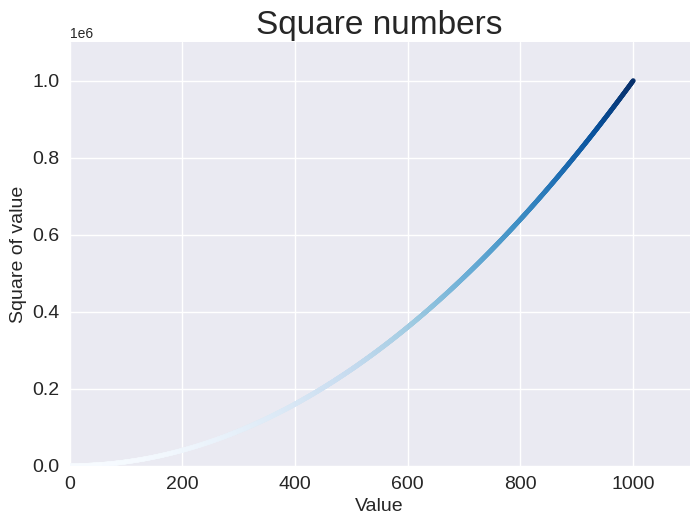

Write Python code to recreate this figure.
import matplotlib.pyplot as plt

x_values = range(1, 1001)
y_values = [x**2 for x in x_values]

plt.style.use('seaborn-v0_8')
fig, ax = plt.subplots()

ax.scatter(x_values, y_values, c=y_values, cmap=plt.cm.Blues, s=10)

# Set chart title and label axes
ax.set_title("Square numbers", fontsize=24)
ax.set_xlabel("Value", fontsize=14)
ax.set_ylabel("Square of value", fontsize=14)

# Set size of tick labels
ax.tick_params(axis="both", labelsize=14)

# Set range of for each axis
ax.axis([0, 1100, 0, 1100000])
plt.show()
plt.savefig('squares_plot.png', bbox_inches='tight')